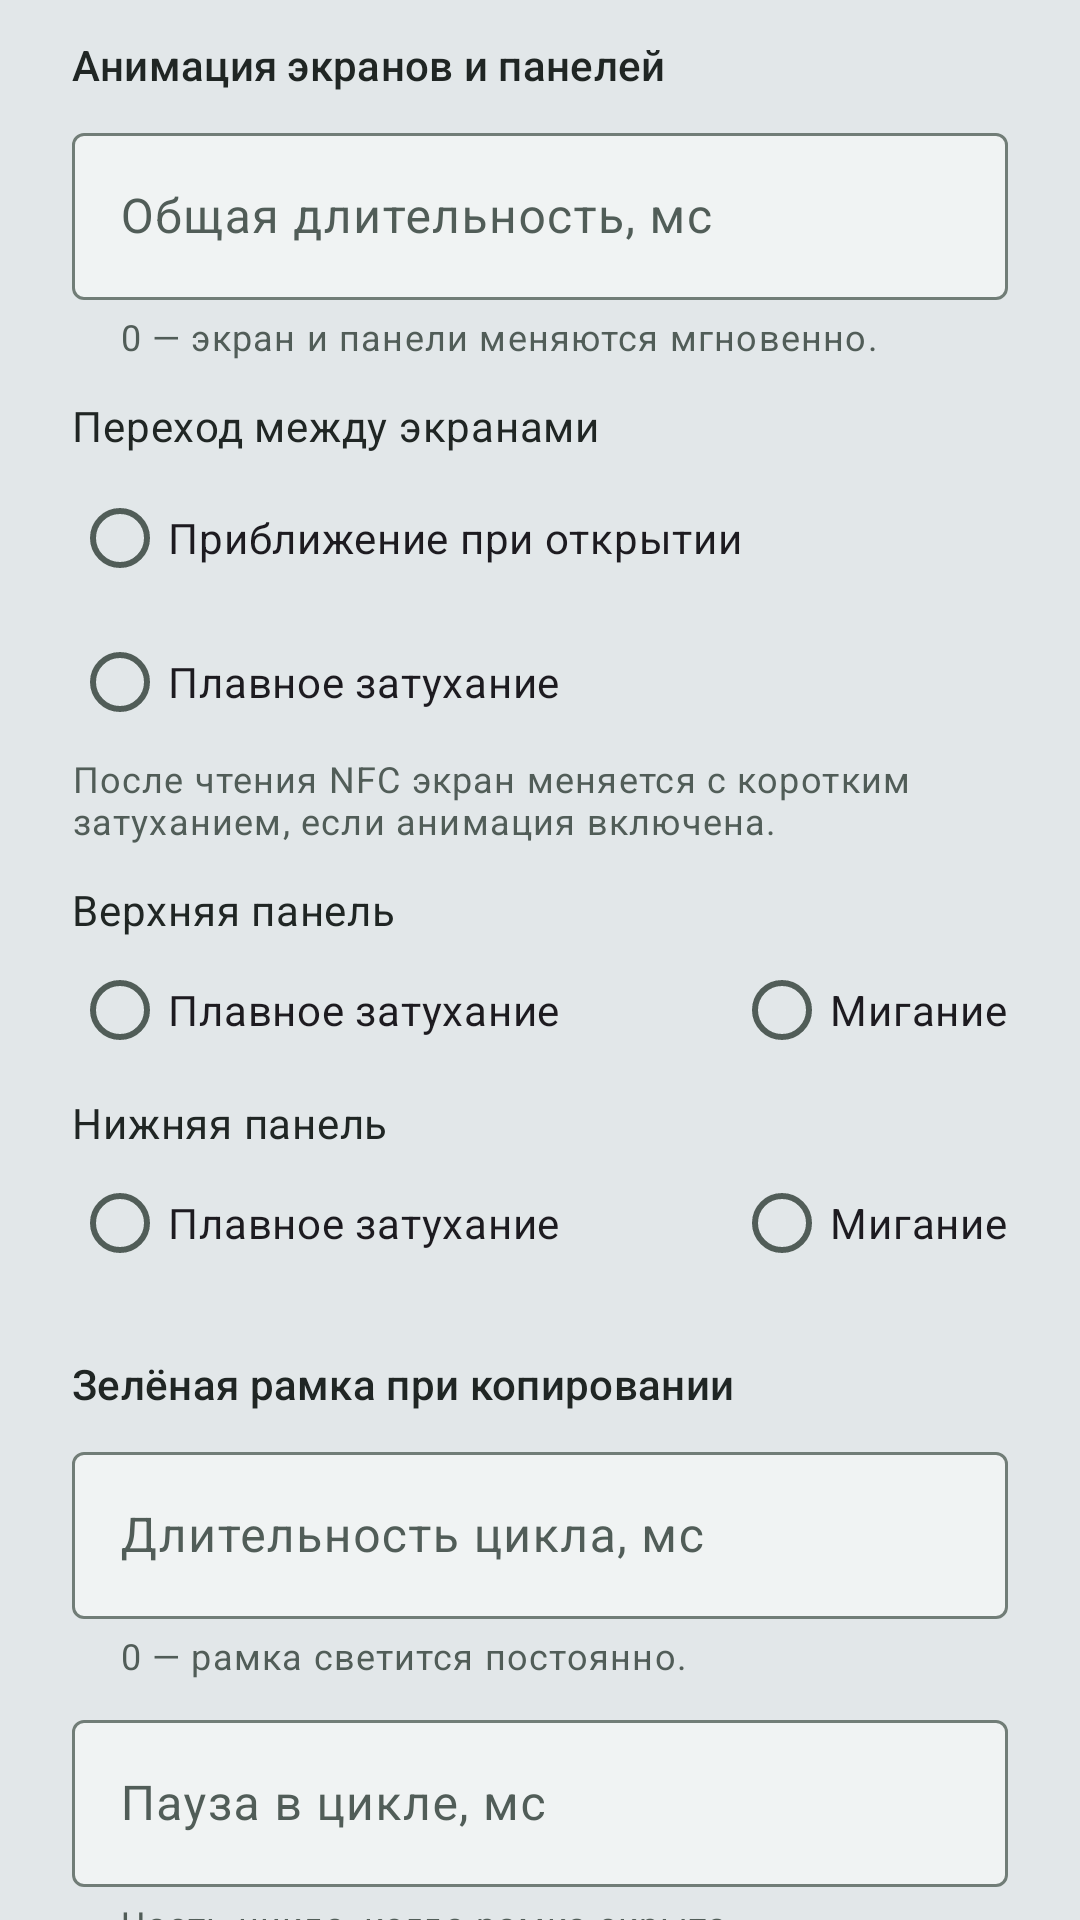

Here is an Android app screen rendered from its layout file. Give the layout XML and the strings, colors and styles it references.
<!-- AndroidManifest.xml: application theme Theme.NFS -->
<!-- res/layout/dialog_animation_settings.xml -->
<?xml version="1.0" encoding="utf-8"?>
<androidx.core.widget.NestedScrollView xmlns:android="http://schemas.android.com/apk/res/android"
    xmlns:app="http://schemas.android.com/apk/res-auto"
    android:id="@+id/animation_settings_scroll"
    android:layout_width="match_parent"
    android:layout_height="wrap_content"
    android:descendantFocusability="beforeDescendants"
    android:focusableInTouchMode="true">

    <LinearLayout
        android:layout_width="match_parent"
        android:layout_height="wrap_content"
        android:orientation="vertical"
        android:paddingHorizontal="24dp"
        android:paddingTop="12dp"
        android:paddingBottom="12dp">

        <TextView
            android:layout_width="match_parent"
            android:layout_height="wrap_content"
            android:accessibilityHeading="true"
            android:text="@string/animation_settings_screen_and_bars"
            android:textAppearance="?attr/textAppearanceTitleSmall"
            android:textColor="?attr/colorOnSurface" />

        <com.google.android.material.textfield.TextInputLayout
            android:id="@+id/transition_duration_input"
            style="@style/Widget.NFS.ValidationField"
            android:layout_width="match_parent"
            android:layout_height="wrap_content"
            android:layout_marginTop="8dp"
            android:hint="@string/animation_settings_transition_duration"
            app:helperText="@string/animation_settings_transition_hint"
            app:hintEnabled="true">

            <com.google.android.material.textfield.TextInputEditText
                android:id="@+id/transition_duration"
                android:layout_width="match_parent"
                android:layout_height="wrap_content"
                android:imeOptions="actionNext"
                android:inputType="number"
                android:nextFocusForward="@id/pulse_duration"
                android:singleLine="true" />

        </com.google.android.material.textfield.TextInputLayout>

        <TextView
            android:layout_width="match_parent"
            android:layout_height="wrap_content"
            android:layout_marginTop="12dp"
            android:labelFor="@id/transition_style"
            android:text="@string/animation_settings_transition"
            android:textAppearance="?attr/textAppearanceBodyMedium"
            android:textColor="?attr/colorOnSurface" />

        <RadioGroup
            android:id="@+id/transition_style"
            android:layout_width="match_parent"
            android:layout_height="wrap_content"
            android:layout_marginTop="4dp"
            android:orientation="vertical">

            <com.google.android.material.radiobutton.MaterialRadioButton
                android:id="@+id/transition_style_axis"
                android:layout_width="match_parent"
                android:layout_height="wrap_content"
                android:minHeight="48dp"
                android:text="@string/animation_settings_transition_axis" />

            <com.google.android.material.radiobutton.MaterialRadioButton
                android:id="@+id/transition_style_fade"
                android:layout_width="match_parent"
                android:layout_height="wrap_content"
                android:minHeight="48dp"
                android:text="@string/animation_settings_transition_fade" />

        </RadioGroup>

        <TextView
            android:layout_width="match_parent"
            android:layout_height="wrap_content"
            android:text="@string/animation_settings_nfc_hint"
            android:textAppearance="?attr/textAppearanceBodySmall"
            android:textColor="?attr/colorOnSurfaceVariant" />

        <TextView
            android:layout_width="match_parent"
            android:layout_height="wrap_content"
            android:layout_marginTop="12dp"
            android:labelFor="@id/top_bar_style"
            android:text="@string/animation_settings_top_bar"
            android:textAppearance="?attr/textAppearanceBodyMedium"
            android:textColor="?attr/colorOnSurface" />

        <RadioGroup
            android:id="@+id/top_bar_style"
            android:layout_width="match_parent"
            android:layout_height="wrap_content"
            android:orientation="horizontal">

            <com.google.android.material.radiobutton.MaterialRadioButton
                android:id="@+id/top_bar_style_fade"
                android:layout_width="0dp"
                android:layout_height="wrap_content"
                android:layout_weight="1"
                android:minHeight="48dp"
                android:text="@string/animation_settings_transition_fade" />

            <com.google.android.material.radiobutton.MaterialRadioButton
                android:id="@+id/top_bar_style_blink"
                android:layout_width="wrap_content"
                android:layout_height="wrap_content"
                android:minHeight="48dp"
                android:text="@string/animation_settings_bar_blink" />

        </RadioGroup>

        <TextView
            android:layout_width="match_parent"
            android:layout_height="wrap_content"
            android:layout_marginTop="4dp"
            android:labelFor="@id/bottom_bar_style"
            android:text="@string/animation_settings_bottom_bar"
            android:textAppearance="?attr/textAppearanceBodyMedium"
            android:textColor="?attr/colorOnSurface" />

        <RadioGroup
            android:id="@+id/bottom_bar_style"
            android:layout_width="match_parent"
            android:layout_height="wrap_content"
            android:orientation="horizontal">

            <com.google.android.material.radiobutton.MaterialRadioButton
                android:id="@+id/bottom_bar_style_fade"
                android:layout_width="0dp"
                android:layout_height="wrap_content"
                android:layout_weight="1"
                android:minHeight="48dp"
                android:text="@string/animation_settings_transition_fade" />

            <com.google.android.material.radiobutton.MaterialRadioButton
                android:id="@+id/bottom_bar_style_blink"
                android:layout_width="wrap_content"
                android:layout_height="wrap_content"
                android:minHeight="48dp"
                android:text="@string/animation_settings_bar_blink" />

        </RadioGroup>

        <TextView
            android:layout_width="match_parent"
            android:layout_height="wrap_content"
            android:layout_marginTop="20dp"
            android:accessibilityHeading="true"
            android:text="@string/animation_settings_copy"
            android:textAppearance="?attr/textAppearanceTitleSmall"
            android:textColor="?attr/colorOnSurface" />

        <com.google.android.material.textfield.TextInputLayout
            android:id="@+id/pulse_duration_input"
            style="@style/Widget.NFS.ValidationField"
            android:layout_width="match_parent"
            android:layout_height="wrap_content"
            android:layout_marginTop="8dp"
            android:hint="@string/animation_settings_pulse_duration"
            app:helperText="@string/animation_settings_pulse_hint"
            app:hintEnabled="true">

            <com.google.android.material.textfield.TextInputEditText
                android:id="@+id/pulse_duration"
                android:layout_width="match_parent"
                android:layout_height="wrap_content"
                android:imeOptions="actionNext"
                android:inputType="number"
                android:nextFocusForward="@id/pulse_pause"
                android:singleLine="true" />

        </com.google.android.material.textfield.TextInputLayout>

        <com.google.android.material.textfield.TextInputLayout
            android:id="@+id/pulse_pause_input"
            style="@style/Widget.NFS.ValidationField"
            android:layout_width="match_parent"
            android:layout_height="wrap_content"
            android:layout_marginTop="8dp"
            android:hint="@string/animation_settings_pulse_pause"
            app:helperText="@string/animation_settings_pause_hint"
            app:hintEnabled="true">

            <com.google.android.material.textfield.TextInputEditText
                android:id="@+id/pulse_pause"
                android:layout_width="match_parent"
                android:layout_height="wrap_content"
                android:imeOptions="actionDone"
                android:inputType="number"
                android:singleLine="true" />

        </com.google.android.material.textfield.TextInputLayout>

    </LinearLayout>
</androidx.core.widget.NestedScrollView>
<!-- resources referenced by this layout -->
<resources>
  <string name="animation_settings_bar_blink">Мигание</string>
  <string name="animation_settings_bottom_bar">Нижняя панель</string>
  <string name="animation_settings_copy">Зелёная рамка при копировании</string>
  <string name="animation_settings_nfc_hint">После чтения NFC экран меняется с коротким затуханием, если анимация включена.</string>
  <string name="animation_settings_pause_hint">Часть цикла, когда рамка скрыта.</string>
  <string name="animation_settings_pulse_duration">Длительность цикла, мс</string>
  <string name="animation_settings_pulse_hint">0 — рамка светится постоянно.</string>
  <string name="animation_settings_pulse_pause">Пауза в цикле, мс</string>
  <string name="animation_settings_screen_and_bars">Анимация экранов и панелей</string>
  <string name="animation_settings_top_bar">Верхняя панель</string>
  <string name="animation_settings_transition">Переход между экранами</string>
  <string name="animation_settings_transition_axis">Приближение при открытии</string>
  <string name="animation_settings_transition_duration">Общая длительность, мс</string>
  <string name="animation_settings_transition_fade">Плавное затухание</string>
  <string name="animation_settings_transition_hint">0 — экран и панели меняются мгновенно.</string>
  <color name="field_surface">#F0F3F3</color>
  <dimen name="text_panel_corner_radius">4dp</dimen>
  <color name="accent">#4C5E30</color>
  <color name="screen_background">#E2E7E9</color>
  <color name="content_primary">#202624</color>
  <color name="content_secondary">#515D58</color>
  <color name="text_selection">#667C9A57</color>
  <color name="control_highlight">#24202624</color>
  <color name="on_accent">#FFFFFF</color>
  <color name="accent_inverse">#B8CA91</color>
  <color name="accent_surface">#E4EBCF</color>
  <color name="on_accent_surface">#344522</color>
  <color name="accent_fixed">#E4EBCF</color>
  <color name="accent_fixed_dim">#B8CA91</color>
  <color name="on_accent_fixed">#1F2B12</color>
  <color name="on_accent_fixed_variant">#344522</color>
  <color name="surface">#FAFCFC</color>
  <color name="overlay_surface">#F5F8F8</color>
  <color name="divider">#717D77</color>
  <color name="error">#A13E45</color>
  <color name="on_error">#FFFFFF</color>
  <color name="error_surface">#FBDDDC</color>
  <color name="on_error_surface">#4A151D</color>
  <style name="ThemeOverlay.NFS.AlertDialog" parent="ThemeOverlay.Material3.MaterialAlertDialog">
          <item name="alertDialogStyle">@style/MaterialAlertDialog.NFS</item>
          <item name="android:dialogCornerRadius">12dp</item>
          <item name="materialAlertDialogTitleTextStyle">@style/MaterialAlertDialog.NFS.Title</item>
      </style>
  <style name="Widget.NFS.PopupMenu" parent="Widget.Material3.PopupMenu">
          <item name="android:popupBackground">@drawable/background_popup_menu</item>
      </style>
  <style name="MaterialAlertDialog.NFS" parent="MaterialAlertDialog.Material3">
          <item name="shapeAppearance">@style/ShapeAppearance.NFS.AlertDialog</item>
      </style>
  <style name="MaterialAlertDialog.NFS.Title" parent="MaterialAlertDialog.Material3.Title.Text">
          <item name="android:textStyle">bold</item>
      </style>
  <!-- drawable background_popup_menu (drawable) -->
  <?xml version="1.0" encoding="utf-8"?>
  <shape xmlns:android="http://schemas.android.com/apk/res/android">
      <solid android:color="@color/overlay_surface" />
      <corners android:radius="12dp" />
      <padding android:top="8dp" android:bottom="8dp" />
  </shape>
  <style name="ShapeAppearance.NFS.AlertDialog" parent="">
          <item name="cornerFamily">rounded</item>
          <item name="cornerSize">12dp</item>
      </style>
</resources>
